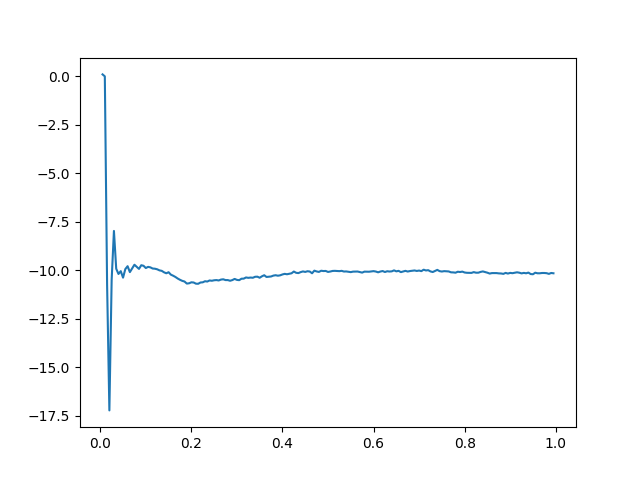

Data behind this chart, as committed beside it:
2.5184518570513017, 0.08443257667774873, 0.05, 0.0, 31
2.516, -0.01557, 8.82, 120.0, 31
2.248, -10.74, 15.84, 2780, 31
2.086, -17.22, 19.32, 2380, 31
2.254, -10.5, 14.99, 160.0, 31
2.317, -7.976, 13.76, -140.0, 31
2.268, -9.921, 15.3, 190.0, 31
2.262, -10.19, 15.26, 160.0, 31
2.265, -10.05, 15.08, 40.0, 31
2.257, -10.38, 15.08, 0.0, 31
2.268, -9.941, 14.93, 10.0, 31
2.272, -9.791, 14.99, 10.0, 31
2.264, -10.1, 15.0, 0.0, 31
2.269, -9.911, 14.95, 0.0, 31
2.273, -9.716, 15.02, 0.0, 31
2.271, -9.821, 14.97, 0.0, 31
2.268, -9.931, 15.0, 0.0, 31
2.273, -9.741, 14.94, 0.0, 31
2.272, -9.771, 14.98, 0.0, 31
2.269, -9.886, 15.01, -10.0, 31
2.271, -9.826, 15.0, 0.0, 31
2.27, -9.851, 15.01, -20.0, 31
2.269, -9.911, 14.98, 0.0, 31
2.268, -9.921, 14.98, 0.0, 31
2.268, -9.951, 14.96, 10.0, 31
2.266, -10.01, 15.0, -10.0, 31
2.266, -10.03, 14.98, 0.0, 31
2.264, -10.11, 14.98, 0.0, 31
2.262, -10.16, 14.97, 0.0, 31
2.264, -10.1, 14.98, 0.0, 31
2.261, -10.23, 15.0, -10.0, 31
2.259, -10.28, 14.97, 0.0, 31
2.258, -10.35, 14.97, 0.0, 31
2.256, -10.43, 14.98, -10.0, 31
2.254, -10.49, 15.0, 0.0, 31
2.253, -10.55, 15.01, -10.0, 31
2.252, -10.58, 14.97, -10.0, 31
2.249, -10.69, 15.01, -10.0, 31
2.25, -10.67, 14.98, -20.0, 31
2.251, -10.62, 15.0, -20.0, 31
2.251, -10.63, 14.97, 0.0, 31
2.249, -10.69, 14.99, -10.0, 31
2.249, -10.7, 15.01, -10.0, 31
2.251, -10.63, 14.98, -10.0, 31
2.251, -10.62, 14.96, 0.0, 31
2.252, -10.57, 14.99, -10.0, 31
2.252, -10.58, 14.99, 0.0, 31
2.253, -10.53, 15.02, -20.0, 31
2.253, -10.54, 14.99, 0.0, 31
2.253, -10.52, 15.0, 0.0, 31
2.254, -10.51, 14.97, 0.0, 31
2.253, -10.53, 15.0, -30.0, 31
2.254, -10.48, 15.01, 0.0, 31
2.255, -10.47, 15.01, 0.0, 31
2.254, -10.51, 15.0, 0.0, 31
2.254, -10.51, 15.02, 0.0, 31
2.253, -10.54, 15.0, 0.0, 31
2.254, -10.51, 14.99, 0.0, 31
2.255, -10.45, 15.0, 0.0, 31
2.254, -10.5, 14.98, 0.0, 31
2.254, -10.51, 14.98, 0.0, 31
... 138 more rows
